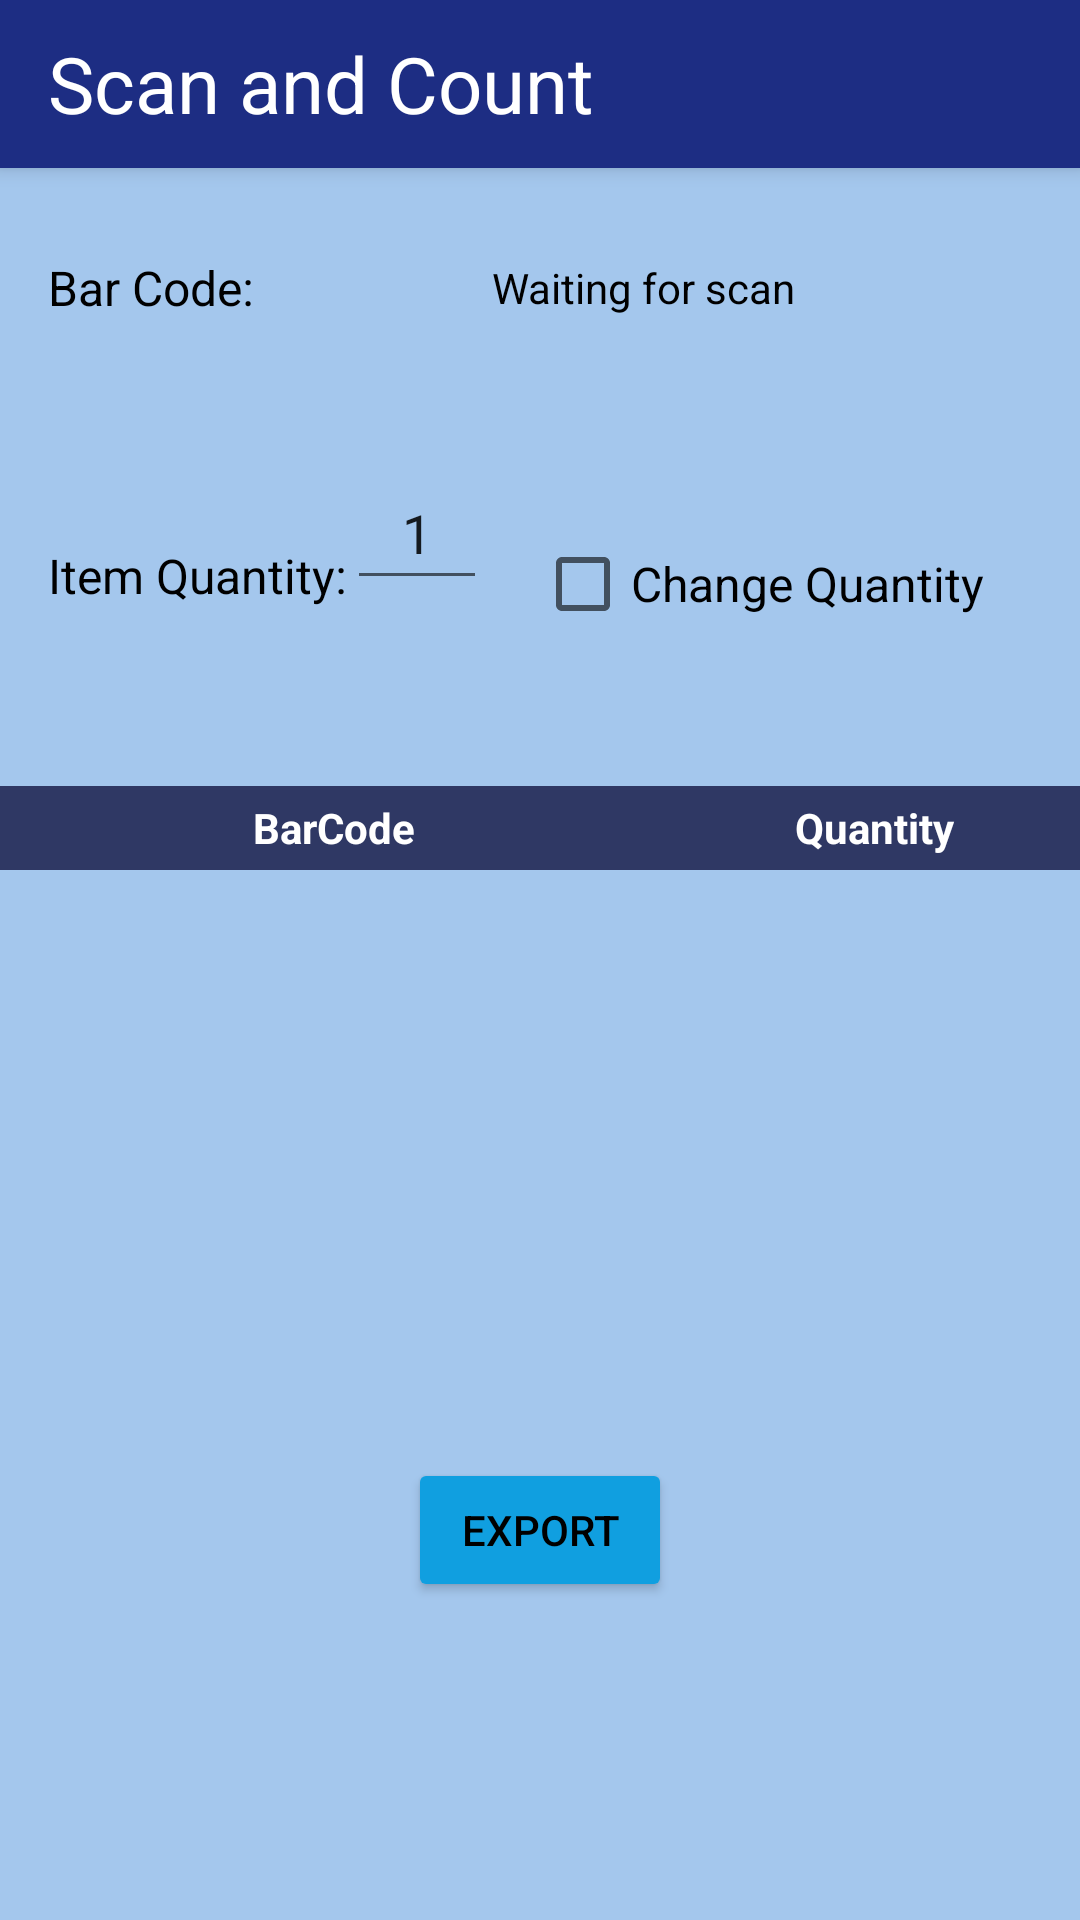

Layout XML and referenced resources for this Android screen:
<!-- AndroidManifest.xml: application theme AppTheme -->
<!-- res/layout/activity_scan_and_count.xml -->
<?xml version="1.0" encoding="utf-8"?>
<androidx.constraintlayout.widget.ConstraintLayout
    xmlns:android="http://schemas.android.com/apk/res/android"
    xmlns:tools="http://schemas.android.com/tools"
    xmlns:app="http://schemas.android.com/apk/res-auto"
    android:id="@+id/main"
    android:layout_width="match_parent"
    android:layout_height="match_parent"
    android:orientation="vertical"
    android:background="@color/backgroundColor"
    tools:context=".Scan.ScanAndCount">

    <androidx.appcompat.widget.Toolbar
        android:id="@+id/toolbar"
        android:layout_width="match_parent"
        android:layout_height="?attr/actionBarSize"
        android:background="@color/toolbar"
        android:elevation="4dp"
        android:theme="@style/ThemeOverlay.AppCompat.Dark.ActionBar"
        android:popupTheme="@style/ThemeOverlay.AppCompat.Light"
        app:layout_constraintTop_toTopOf="parent"
        app:layout_constraintStart_toStartOf="parent"
        app:layout_constraintEnd_toEndOf="parent" >
        <TextView
            android:id="@+id/pagename"
            android:layout_width="wrap_content"
            android:layout_height="wrap_content"
            android:text="@string/scan_and_count"
            android:textColor="@color/onPrimaryColor"
            android:textSize="26sp"
            tools:ignore="HardcodedText" />
    </androidx.appcompat.widget.Toolbar>

    <LinearLayout
        android:id="@+id/linearBarCode"
        android:layout_width="match_parent"
        android:layout_height="wrap_content"
        android:orientation="horizontal"
        android:padding="16dp"
        app:layout_constraintEnd_toEndOf="parent"
        app:layout_constraintHorizontal_bias="0.5"
        app:layout_constraintStart_toStartOf="parent"
        app:layout_constraintTop_toBottomOf="@id/toolbar" >

        <TextView
            android:id="@+id/labelBarCode"
            android:layout_width="wrap_content"
            android:layout_height="wrap_content"
            android:text="@string/bar_code"
            android:textSize="16sp"
            android:textColor="@color/onSecondaryColor"
            android:layout_gravity="center_vertical"
            tools:ignore="HardcodedText" />

        <TextView
            android:id="@+id/editBarCode"
            android:layout_width="0dp"
            android:layout_height="wrap_content"
            android:layout_weight="1"
            android:gravity="center"
            android:text="@string/waiting_for_scan"
            android:minHeight="48dp"
            android:textColor="@color/onSecondaryColor"
            tools:ignore="HardcodedText,LabelFor,SpeakableTextPresentCheck,VisualLintTextFieldSize" />

    </LinearLayout>

    <LinearLayout
        android:id="@+id/linearQty"
        android:layout_width="match_parent"
        android:layout_height="wrap_content"
        android:orientation="horizontal"
        android:padding="16dp"
        app:layout_constraintHorizontal_bias="0.5"
        app:layout_constraintTop_toBottomOf="@id/linearBarCode"
        app:layout_constraintStart_toStartOf="parent"
        app:layout_constraintEnd_toEndOf="parent" >

        <TextView
            android:id="@+id/labeQty"
            android:layout_width="wrap_content"
            android:layout_height="wrap_content"
            android:importantForAutofill="no"
            android:text="@string/quantity"
            android:textColor="@color/onSecondaryColor"
            android:gravity="center"
            android:textSize="16sp"
            android:layout_gravity="center_vertical"
            tools:ignore="HardcodedText" />

        <EditText
            android:id="@+id/editQty"
            android:layout_width="0dp"
            android:layout_height="wrap_content"
            android:layout_weight="1"
            android:gravity="center"
            android:importantForAutofill="no"
            android:inputType="number"
            android:minHeight="48dp"
            android:text="1"
            android:textColorHint="@color/onSecondaryColor"
            tools:ignore="HardcodedText,LabelFor,VisualLintTextFieldSize" />

        <CheckBox
            android:id="@+id/changeQtyCheckbox"
            android:layout_width="wrap_content"
            android:layout_height="wrap_content"
            android:text="@string/change_quantity"
            android:layout_margin="16dp"
            android:textSize="16sp"
            app:layout_constraintTop_toBottomOf="@id/toolbar"
            app:layout_constraintStart_toStartOf="parent"
            app:layout_constraintEnd_toEndOf="parent" />

    </LinearLayout>

    <LinearLayout
        android:id="@+id/header_title"
        android:layout_width="0dp"
        android:layout_height="28dp"
        android:layout_marginTop="14dp"
        android:orientation="horizontal"
        android:background="@color/primaryDarkColor"
        android:layout_marginBottom="4dp"
        app:layout_constraintTop_toBottomOf="@id/linearQty"
        app:layout_constraintStart_toStartOf="parent"
        app:layout_constraintEnd_toEndOf="parent"
        android:weightSum="3">

        <TextView
            android:layout_width="wrap_content"
            android:layout_height="wrap_content"
            android:layout_gravity="center"
            android:layout_weight="2"
            android:gravity="center"
            android:text="@string/Scanner_barcode"
            android:textColor="@color/onPrimaryColor"
            android:textStyle="bold" />

        <TextView
            android:layout_width="wrap_content"
            android:layout_height="wrap_content"
            android:layout_gravity="center"
            android:layout_weight="1"
            android:gravity="center"
            android:text="@string/Recycle_Quantity"
            android:textColor="@color/onPrimaryColor"
            android:textStyle="bold" />
    </LinearLayout>

    <androidx.recyclerview.widget.RecyclerView
        android:id="@+id/recyclerView"
        android:layout_width="wrap_content"
        android:layout_height="wrap_content"
        android:scrollbars="vertical"
        app:layout_constraintHeight_max="220dp"
        app:layout_constraintHorizontal_bias="0.5"
        app:layout_constraintVertical_bias="0.1"
        app:layout_constraintEnd_toEndOf="parent"
        app:layout_constraintStart_toStartOf="parent"
        app:layout_constraintBottom_toTopOf="@id/btnExport"
        app:layout_constraintTop_toBottomOf="@id/header_title" />

    <Button
        android:id="@+id/btnExport"
        android:layout_width="wrap_content"
        android:layout_height="wrap_content"
        android:layout_gravity="center"
        android:layout_margin="16dp"
        android:backgroundTint="@color/primaryColor"
        android:text="@string/export"
        android:textColor="@color/onSecondaryColor"
        app:layout_constraintHorizontal_bias="0.5"
        app:layout_constraintTop_toBottomOf="@id/recyclerView"
        app:layout_constraintEnd_toEndOf="parent"
        app:layout_constraintBottom_toBottomOf="parent"
        app:layout_constraintStart_toStartOf="parent"
        app:layout_constraintBaseline_toTopOf="parent"
        tools:ignore="HardcodedText" />

</androidx.constraintlayout.widget.ConstraintLayout>
<!-- resources referenced by this layout -->
<resources>
  <color name="backgroundColor">#A4C7ED</color>
  <color name="onPrimaryColor">#FFFFFF</color>
  <color name="onSecondaryColor">#000000</color>
  <color name="primaryColor">#109FE0</color>
  <color name="primaryDarkColor">#2F3864</color>
  <color name="toolbar">#1D2D83</color>
  <string name="Recycle_Quantity">Quantity</string>
  <string name="Scanner_barcode">BarCode</string>
  <string name="bar_code">Bar Code:</string>
  <string name="change_quantity">Change Quantity</string>
  <string name="export">Export</string>
  <string name="quantity">Item Quantity:</string>
  <string name="scan_and_count">Scan and Count</string>
  <string name="waiting_for_scan">Waiting for scan</string>
  <style name="AppTheme" parent="Theme.MaterialComponents.DayNight.DarkActionBar">
          <item name="colorPrimary">@color/primaryColor</item>
          <item name="colorPrimaryVariant">@color/primaryDarkColor</item>
          <item name="colorOnPrimary">@color/onPrimaryColor</item>
          <item name="colorSecondary">@color/secondaryColor</item>
          <item name="colorSecondaryVariant">@color/secondaryDarkColor</item>
          <item name="colorOnSecondary">@color/onSecondaryColor</item>
          <item name="android:windowBackground">@color/backgroundColor</item>
          <item name="windowActionBar">false</item>
          <item name="windowNoTitle">true</item>
      </style>
  <color name="secondaryColor">#03DAC5</color>
  <color name="secondaryDarkColor">#463761</color>
</resources>
